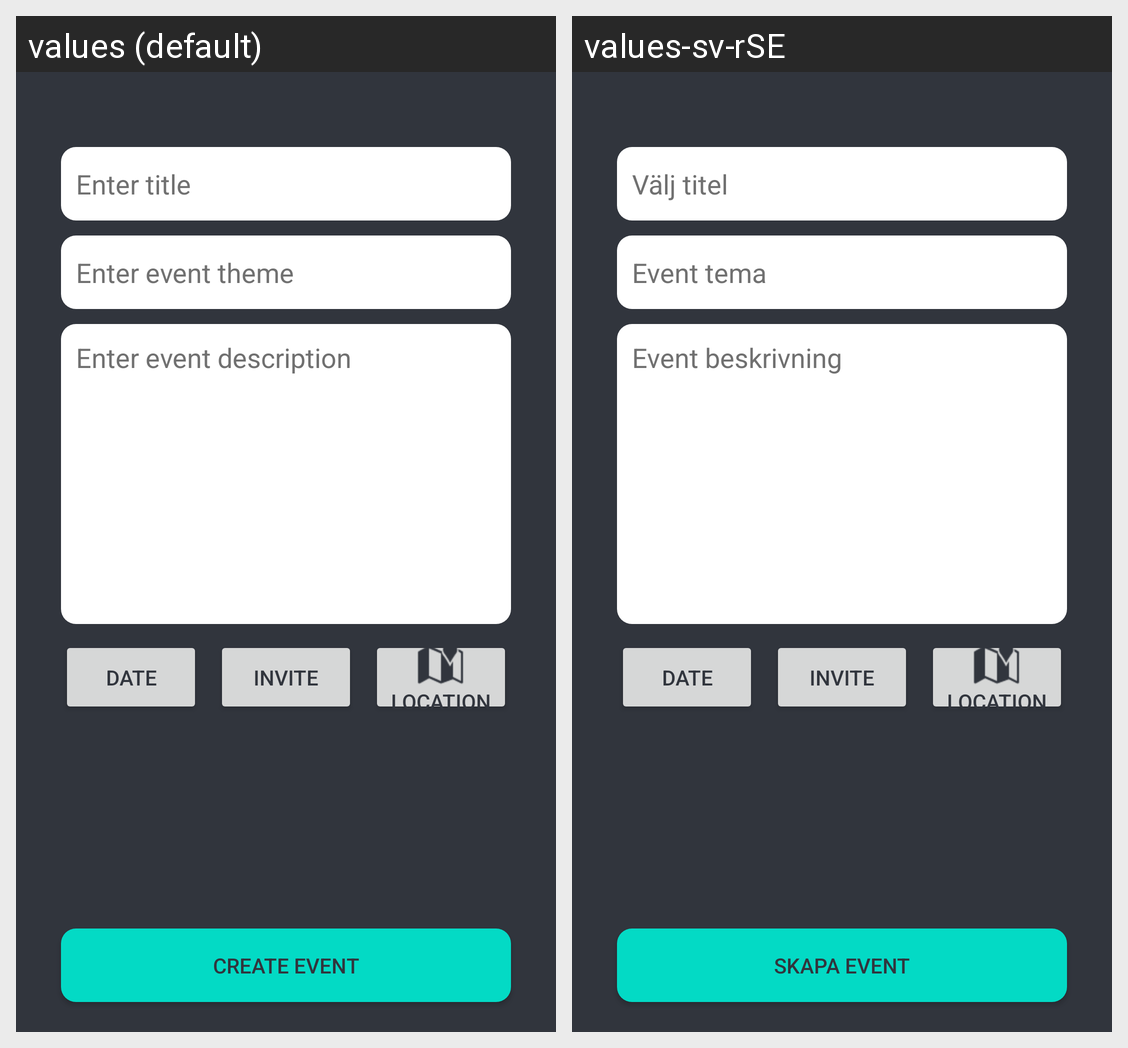

Here is an Android app screen in its default locale and in the app's own translations. Write out the translated-string differences for the strings that appear on this screen.
Android screen res/layout/activity_create_event.xml rendered under 2 locales, left to right: values (default), values-sv-rSE. Device: Nexus 5 (rendered at 1080×1920; each locale shown at half size, 540×960, under a caption strip naming it); theme Theme.AndroidProject.
Strings drawn on this screen, with the default value and each locale's value (text and hints the layout hard-codes, and strings that could not be matched under every locale, appear in the picture but are not listed):

enter_title
  values: Enter title
  values-sv-rSE: Välj titel

enter_event_theme
  values: Enter event theme
  values-sv-rSE: Event tema

enter_event_description
  values: Enter event description
  values-sv-rSE: Event beskrivning

create_event
  values: Create event
  values-sv-rSE: Skapa event
